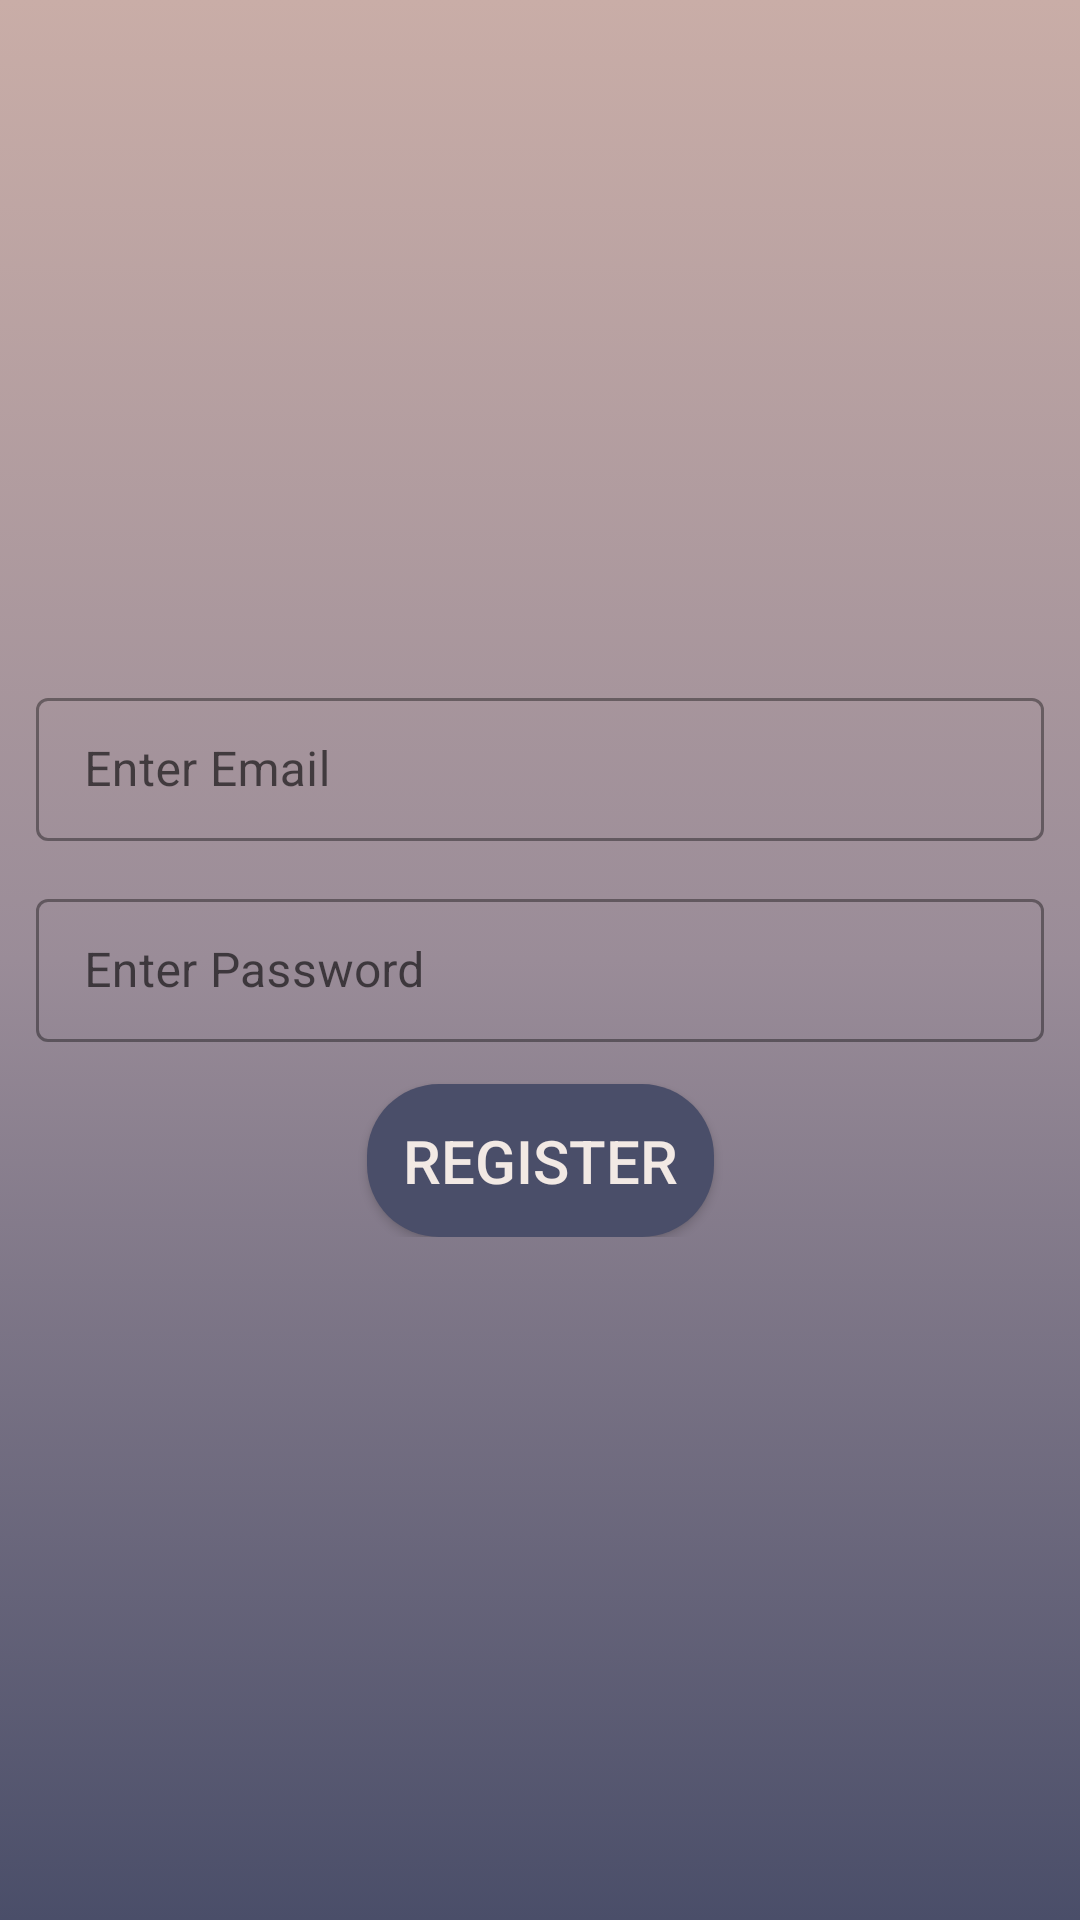

Write the Android layout XML for this screen, with the resource values it uses.
<!-- AndroidManifest.xml: application theme Theme.Food_Notes -->
<!-- res/layout/fragment_signup.xml -->
<?xml version="1.0" encoding="utf-8"?>
    <androidx.appcompat.widget.LinearLayoutCompat
        xmlns:android="http://schemas.android.com/apk/res/android"
        xmlns:tools="http://schemas.android.com/tools"
        xmlns:app="http://schemas.android.com/apk/res-auto"
    android:layout_width="match_parent"
    android:layout_height="match_parent"
    android:background="@drawable/app_gradient_main_background"
    android:orientation="vertical"
    android:gravity="center"
    tools:context=".ui.fragments.SignupFragment">

    <androidx.constraintlayout.widget.ConstraintLayout
        android:id="@+id/cl_register"
        android:layout_width="match_parent"
        android:layout_height="wrap_content"
        android:padding="@dimen/padding_content">

        <com.google.android.material.textfield.TextInputLayout
            android:id="@+id/til_register1"
            style="@style/Widget.MaterialComponents.TextInputLayout.OutlinedBox.Dense"
            android:layout_width="match_parent"
            android:layout_height="wrap_content"
            app:layout_constraintTop_toTopOf="parent"
            app:layout_constraintStart_toStartOf="parent"
            app:layout_constraintEnd_toEndOf="parent">

            <com.google.android.material.textfield.TextInputEditText
                android:id="@+id/et_register_username"
                android:layout_width="match_parent"
                android:layout_height="wrap_content"
                android:inputType="textShortMessage"
                android:ems="@android:integer/config_mediumAnimTime"
                android:layout_marginBottom="@dimen/til_margin_top"
                android:hint="@string/edit_text_email_hint"
                tools:ignore="TouchTargetSizeCheck,SpeakableTextPresentCheck"
                tools:viewBindingType="androidx.appcompat.widget.AppCompatEditText" />



        </com.google.android.material.textfield.TextInputLayout>

        <com.google.android.material.textfield.TextInputLayout
            android:id="@+id/til_register2"
            style="@style/Widget.MaterialComponents.TextInputLayout.OutlinedBox.Dense"
            android:layout_width="match_parent"
            android:layout_height="wrap_content"
            app:layout_constraintStart_toStartOf="parent"
            app:layout_constraintEnd_toEndOf="parent"
            app:layout_constraintTop_toBottomOf="@id/til_register1">

            <com.google.android.material.textfield.TextInputEditText
                android:id="@+id/et_register_password"
                android:layout_width="match_parent"
                android:layout_height="wrap_content"
                android:layout_marginTop="@dimen/til_margin_top"
                android:hint="@string/edit_text_password_hint"
                android:inputType="textPassword"
                tools:ignore="TouchTargetSizeCheck,TouchTargetSizeCheck,SpeakableTextPresentCheck"
                tools:viewBindingType="androidx.appcompat.widget.AppCompatEditText" />

        </com.google.android.material.textfield.TextInputLayout>

        <androidx.appcompat.widget.AppCompatButton
            android:id="@+id/user_register_button"
            android:layout_width="wrap_content"
            android:layout_height="wrap_content"
            android:layout_marginTop="@dimen/til_margin_top"
            android:background="@drawable/button_radius"
            android:padding="@dimen/padding_content"
            android:text="@string/register_btn_placeholder_text"
            android:textAlignment="center"
            android:textColor="@color/color_light"
            android:textSize="@dimen/button_text_size"
            app:layout_constraintEnd_toEndOf="parent"
            app:layout_constraintStart_toStartOf="parent"
            app:layout_constraintTop_toBottomOf="@id/til_register2" />

    </androidx.constraintlayout.widget.ConstraintLayout>


</androidx.appcompat.widget.LinearLayoutCompat>
<!-- resources referenced by this layout -->
<resources>
  <color name="color_light">#f2e9e4</color>
  <dimen name="button_text_size">20sp</dimen>
  <dimen name="padding_content">12dp</dimen>
  <dimen name="til_margin_top">14dp</dimen>
  <!-- drawable app_gradient_main_background (drawable) -->
  <?xml version="1.0" encoding="utf-8"?>
  <selector xmlns:android="http://schemas.android.com/apk/res/android">
      <item>
          <shape>
              <gradient android:angle="60"
                  android:startColor="@color/color_accent"
                  android:centerColor="@color/color_accent_dark"
                  android:endColor="@color/color_primary"
                  android:type="linear"/>
          </shape>
      </item>
  </selector>
  <!-- drawable button_radius (drawable) -->
  <?xml version="1.0" encoding="utf-8"?>
  <shape xmlns:android="http://schemas.android.com/apk/res/android"
      android:shape="rectangle">
      <solid android:color="@color/color_primary" />
      <corners android:radius="@dimen/button_shape_radius"/>
  </shape>
  <string name="edit_text_email_hint">Enter Email</string>
  <string name="edit_text_password_hint">Enter Password</string>
  <string name="register_btn_placeholder_text">REGISTER</string>
  <style name="Theme.Food_Notes" parent="Theme.MaterialComponents.DayNight.DarkActionBar">
          
          <item name="colorPrimary">@color/color_primary</item>
          <item name="colorPrimaryVariant">@color/color_primary_dark</item>
          <item name="colorOnPrimary">@color/color_accent</item>
          
          <item name="colorSecondary">@color/color_accent_dark</item>
          <item name="colorSecondaryVariant">@color/color_light</item>
          <item name="colorOnSecondary">@color/color_primary</item>
          
          <item name="android:statusBarColor">?attr/colorPrimary</item>
          
          <item name="android:textAppearance">@android:style/TextAppearance.Material.Medium</item>
      </style>
  <color name="color_accent">#c9ada7</color>
  <color name="color_accent_dark">#9a8c98</color>
  <color name="color_primary">#4a4e69</color>
  <dimen name="button_shape_radius">24dp</dimen>
  <color name="color_primary_dark">#22223b</color>
</resources>
